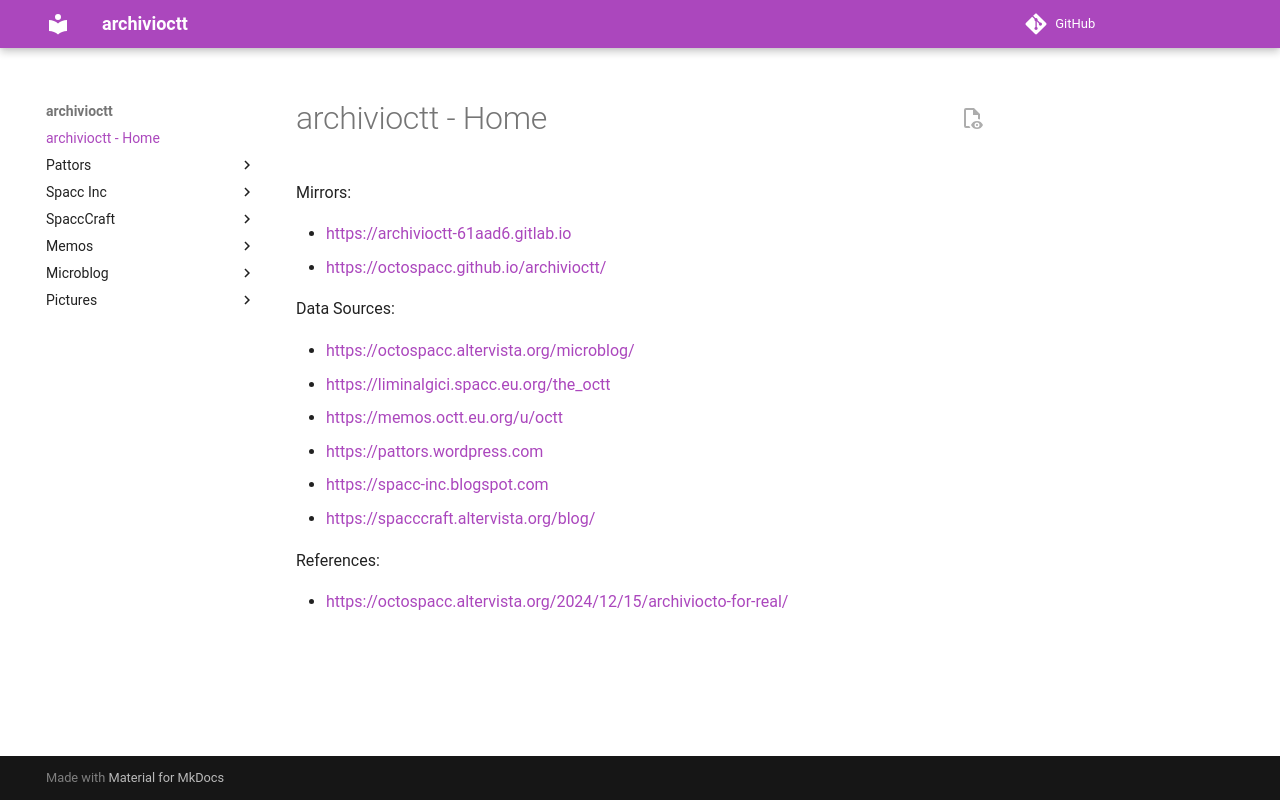

repository: octospacc/archivioctt · page: index.html · generator: mkdocs

# archivioctt - Home

Mirrors:

* https://archivioctt-61aad6.gitlab.io
* https://octospacc.github.io/archivioctt/

Data Sources:

* https://octospacc.altervista.org/microblog/
* https://liminalgici.spacc.eu.org/the_octt
* https://memos.octt.eu.org/u/octt
* https://pattors.wordpress.com
* https://spacc-inc.blogspot.com
* https://spacccraft.altervista.org/blog/

References:

* https://octospacc.altervista.org/2024/12/15/archiviocto-for-real/
